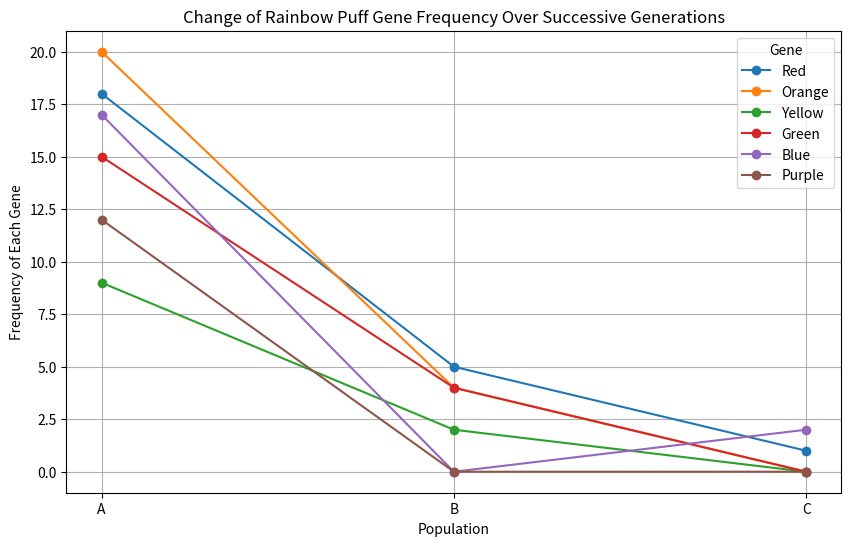

Source code (Python):
import pandas as pd
import matplotlib.pyplot as plt

# Create a DataFrame with the given data
data = {
    'Population': ['A', 'B', 'C'],
    'Red': [18, 5, 1],
    'Orange': [20, 4, 0],
    'Yellow': [9, 2, 0],
    'Green': [15, 4, 0],
    'Blue': [17, 0, 2],
    'Purple': [12, 0, 0]
}

df = pd.DataFrame(data)

# Set Population as the index
df.set_index('Population', inplace=True)

# Plot the line graph with updated title and y-axis label
plt.figure(figsize=(10, 6))
for column in df.columns:
    plt.plot(df.index, df[column], marker='o', label=column)

plt.title('Change of Rainbow Puff Gene Frequency Over Successive Generations')
plt.xlabel('Population')
plt.ylabel('Frequency of Each Gene')
plt.legend(title='Gene')
plt.grid(True)
plt.show()
